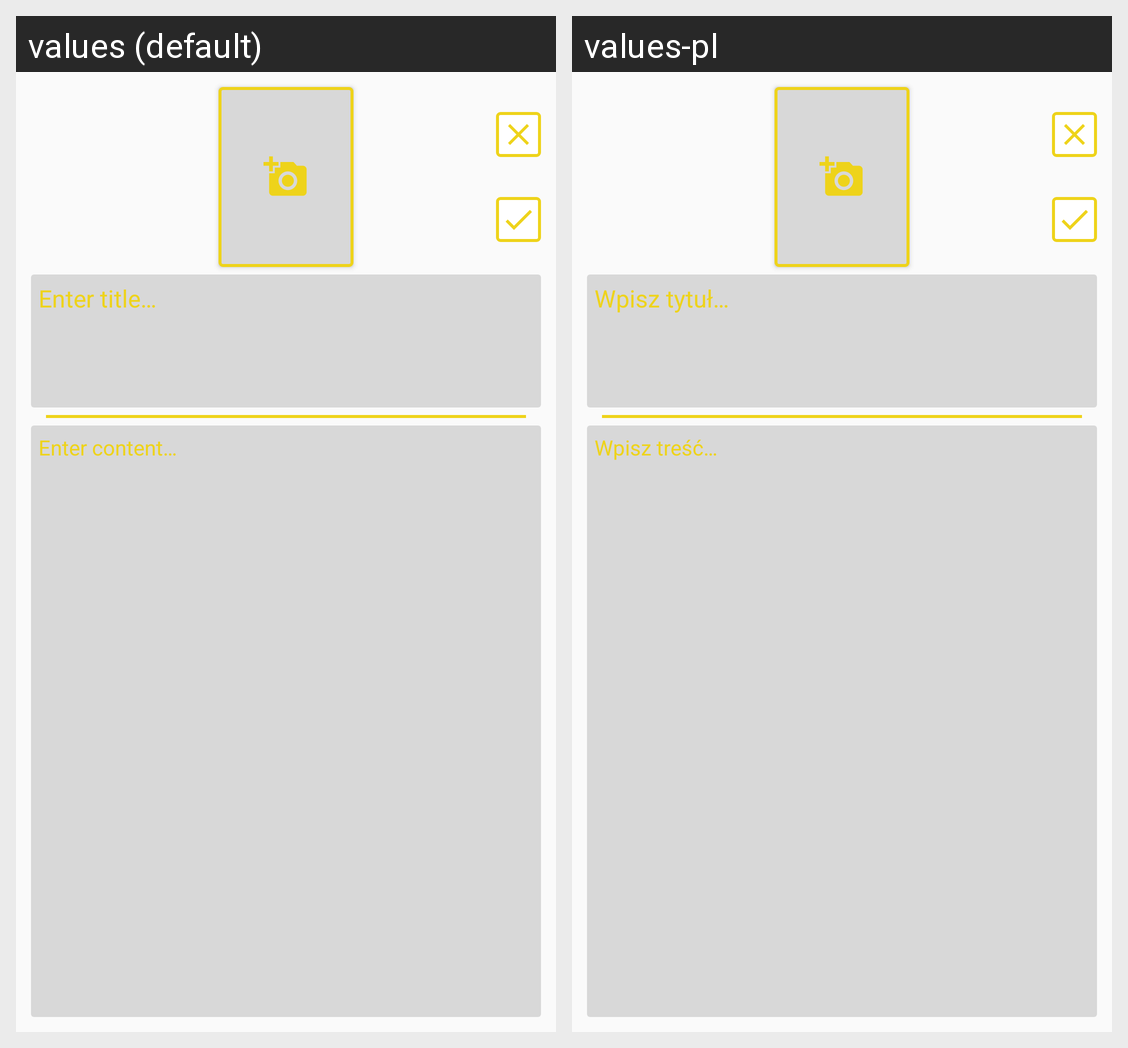

Strings drawn on this Android screen and how each of the app's shown locales translates them:
Android screen res/layout/fragment_post_edit.xml rendered under 2 locales, left to right: values (default), values-pl. Device: Nexus 5 (rendered at 1080×1920; each locale shown at half size, 540×960, under a caption strip naming it); theme AppTheme.
Strings drawn on this screen, with the default value and each locale's value (text and hints the layout hard-codes, and strings that could not be matched under every locale, appear in the picture but are not listed):

title_input
  values: Enter title…
  values-pl: Wpisz tytuł…

content_input
  values: Enter content…
  values-pl: Wpisz treść…
